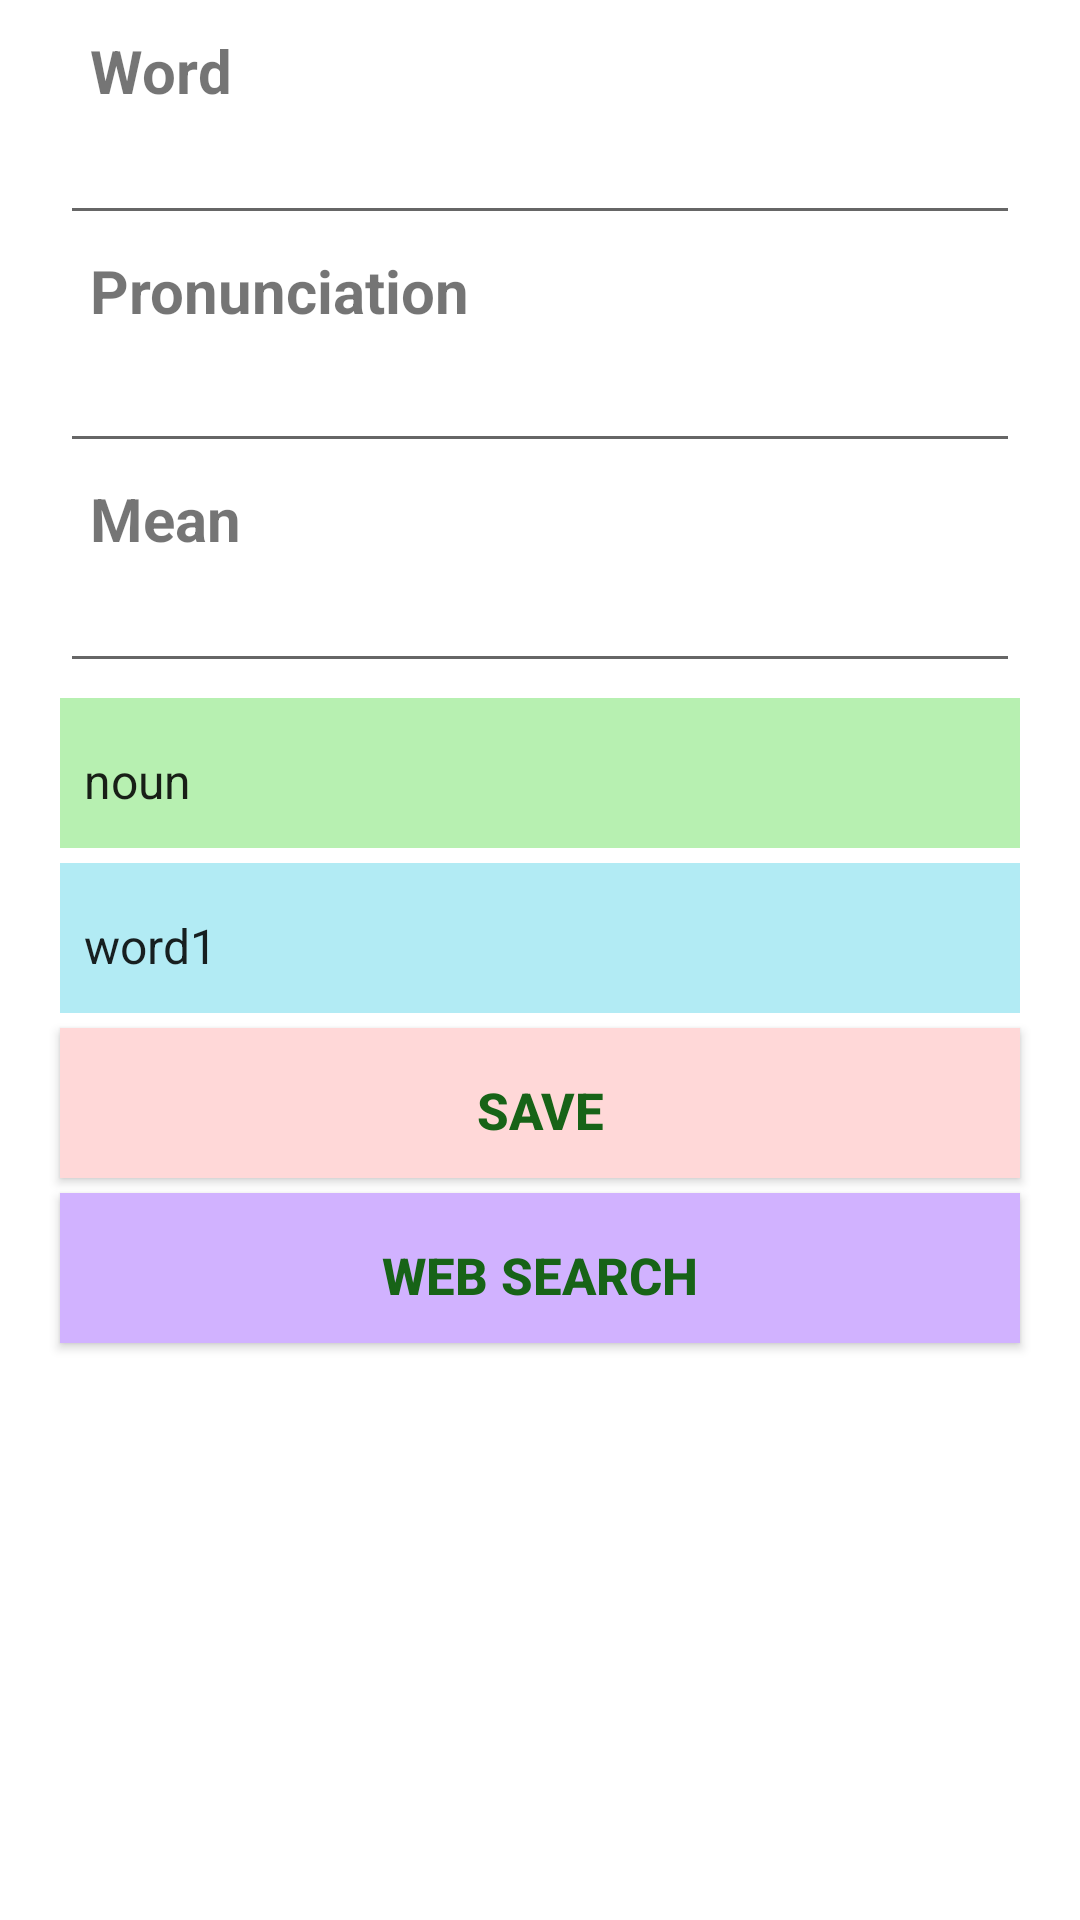

Here is an Android app screen rendered from its layout file. Give the layout XML and the strings, colors and styles it references.
<!-- AndroidManifest.xml: application theme AppTheme -->
<!-- res/layout/tab3_activity.xml -->
<?xml version="1.0" encoding="utf-8"?>
<RelativeLayout
    xmlns:android="http://schemas.android.com/apk/res/android"
    android:layout_width="match_parent"
    android:layout_height="match_parent"
    android:orientation="vertical"
    android:id="@+id/tab3_Back"
    >

    <TextView
        android:layout_width="wrap_content"
        android:layout_height="wrap_content"
        android:text="  Word"
        android:id="@+id/textword"
        android:layout_alignParentTop="true"
        android:textSize="20dp"
        android:textStyle="bold"
        android:layout_marginLeft="20dp"
        android:layout_marginRight="20dp"
        android:layout_marginTop="10dp" />

    <EditText
        android:layout_width="match_parent"
        android:layout_height="wrap_content"
        android:id="@+id/editword"
        android:layout_below="@+id/textword"
        android:layout_marginRight="20dp"
        android:layout_marginLeft="20dp" />

    <TextView
        android:layout_width="wrap_content"
        android:layout_height="wrap_content"
        android:text="  Pronunciation"
        android:id="@+id/textpro"
        android:layout_below="@+id/editword"
        android:textSize="20dp"
        android:textStyle="bold"
        android:layout_marginRight="20dp"
        android:layout_marginLeft="20dp"
        android:layout_marginTop="5dp" />

    <EditText
        android:layout_width="match_parent"
        android:layout_height="wrap_content"
        android:id="@+id/editpro"
        android:layout_weight="0.13"
        android:layout_below="@+id/textpro"
        android:textSize="20dp"
        android:layout_marginRight="20dp"
        android:layout_marginLeft="20dp" />

    <TextView
        android:layout_width="wrap_content"
        android:layout_height="wrap_content"
        android:text="  Mean"
        android:id="@+id/textmean"
        android:layout_below="@+id/editpro"
        android:textSize="20dp"
        android:textStyle="bold"
        android:layout_marginRight="20dp"
        android:layout_marginLeft="20dp"
        android:layout_marginTop="5dp" />

    <EditText
        android:layout_width="match_parent"
        android:layout_height="wrap_content"
        android:id="@+id/editmean"
        android:layout_weight="0.15"
        android:layout_below="@+id/textmean"
        android:layout_marginRight="20dp"
        android:layout_marginLeft="20dp" />

    <Spinner
        android:layout_width="match_parent"
        android:layout_height="50dp"
        android:id="@+id/v_class"
        android:layout_below="@+id/editmean"
        android:layout_alignParentStart="true"
        android:entries="@array/v_class_list"
        android:paddingTop="5dp"
        android:layout_marginRight="20dp"
        android:layout_marginLeft="20dp"
        android:textStyle="bold"
        android:layout_marginTop="5dp"
        android:spinnerMode="dialog"
        android:background="#B7F0B1"/>

    <Spinner
        android:layout_width="match_parent"
        android:layout_height="50dp"
        android:id="@+id/spinner_v_list"
        android:layout_below="@+id/v_class"
        android:layout_alignParentStart="true"
        android:entries="@array/word_list"
        android:paddingTop="5dp"
        android:textStyle="bold"
        android:layout_marginRight="20dp"
        android:layout_marginLeft="20dp"
        android:layout_marginTop="5dp"
        android:spinnerMode="dialog"
        android:background="#B2EBF4"
        />

    <Button
        android:layout_width="match_parent"
        android:layout_height="50dp"
        android:text="Save"
        android:id="@+id/savebutton"
        android:layout_below="@+id/spinner_v_list"
        android:layout_alignParentStart="true"
        android:paddingTop="5dp"
        android:layout_marginLeft="20dp"
        android:layout_marginRight="20dp"
        android:layout_marginTop="5dp"
        android:textSize="17dp"
        android:textStyle="bold"
        android:textColor="#176317"
        android:background="#FFD8D8"
        />

    <Button
        android:layout_width="match_parent"
        android:layout_height="50dp"
        android:text="Web Search"
        android:id="@+id/websearchbutton"
        android:paddingTop="5dp"
        android:layout_marginRight="20dp"
        android:layout_marginTop="5dp"
        android:textSize="17dp"
        android:textStyle="bold"
        android:textColor="#176317"
        android:background="#D1B2FF"
        android:layout_below="@+id/savebutton"
        android:layout_alignStart="@+id/savebutton" />


</RelativeLayout>
<!-- resources referenced by this layout -->
<resources>
  <string-array name="v_class_list">
          <item>noun</item>
          <item>verb</item>
          <item>adjective</item>
          <item>adverb</item>
          <item>etc</item>
      </string-array>
  <string-array name="word_list">
          <item>word1</item>
      </string-array>
</resources>
